Run: headless pygame with SDL's dummy video driver; simulated clock (each Clock.tick advances the game by its frame time, no real sleeping); random seed 0; keys injected as events and as key.get_pressed() state; mouse plan: one left click at the window centre at the start of phase 2, then a move to the lower-right quarter at the start of phase 3.
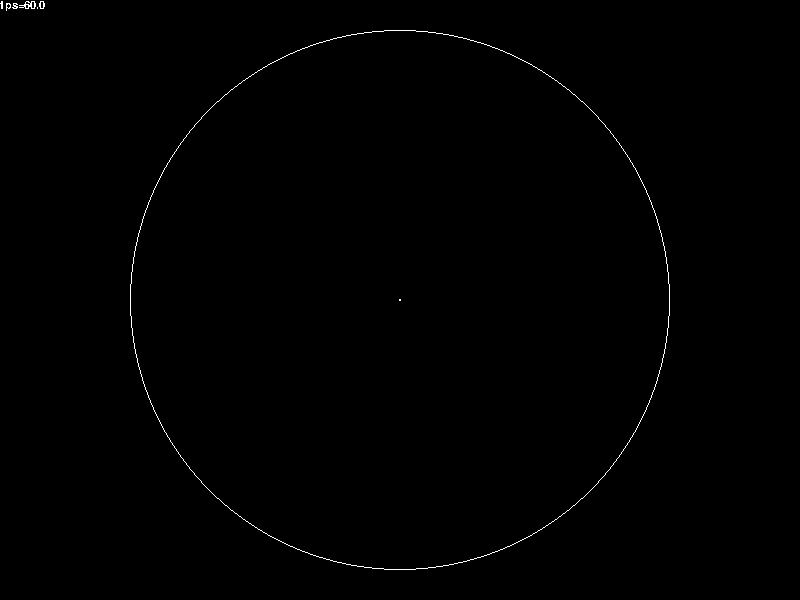
Frame 1 of 4 · flips 1–60 · no input
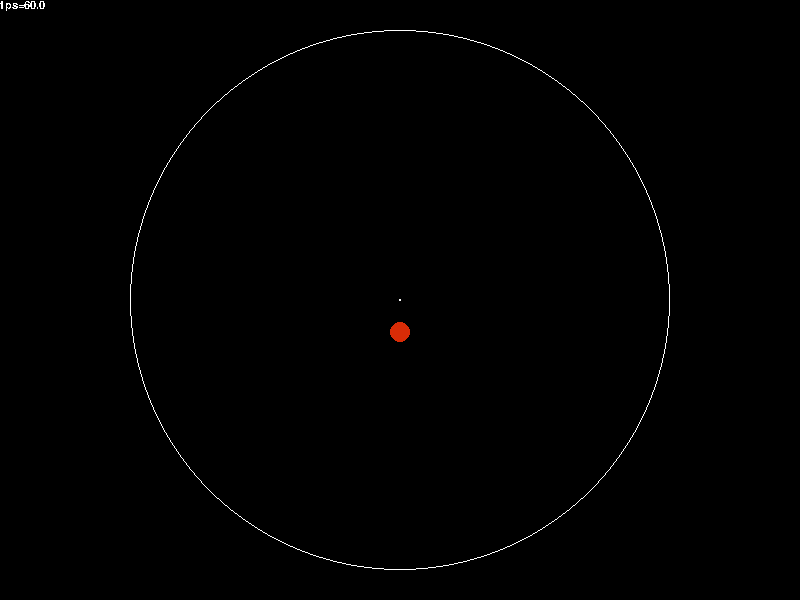
Frame 2 of 4 · flips 61–180 · clicked the window centre · tapped SPACE, RETURN · held RIGHT (→), D
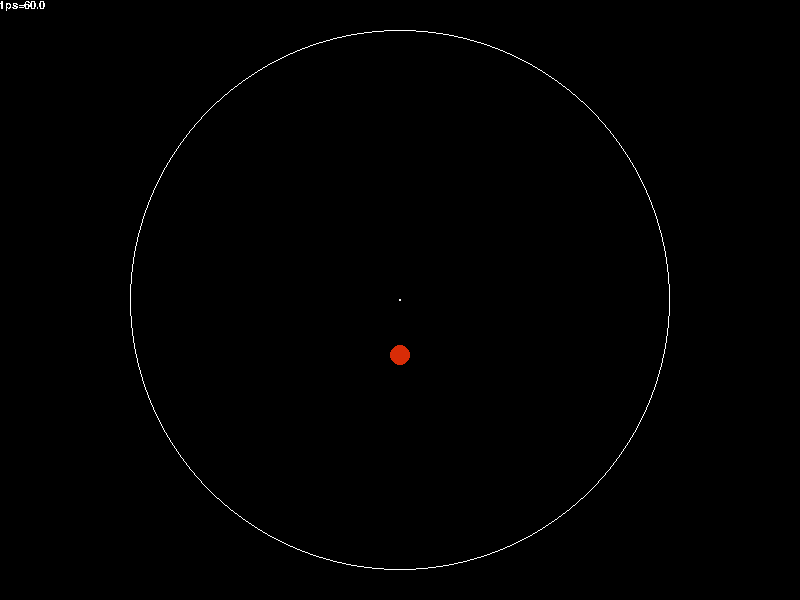
Frame 3 of 4 · flips 181–300 · moved the mouse to the lower-right quarter · held DOWN (↓), S
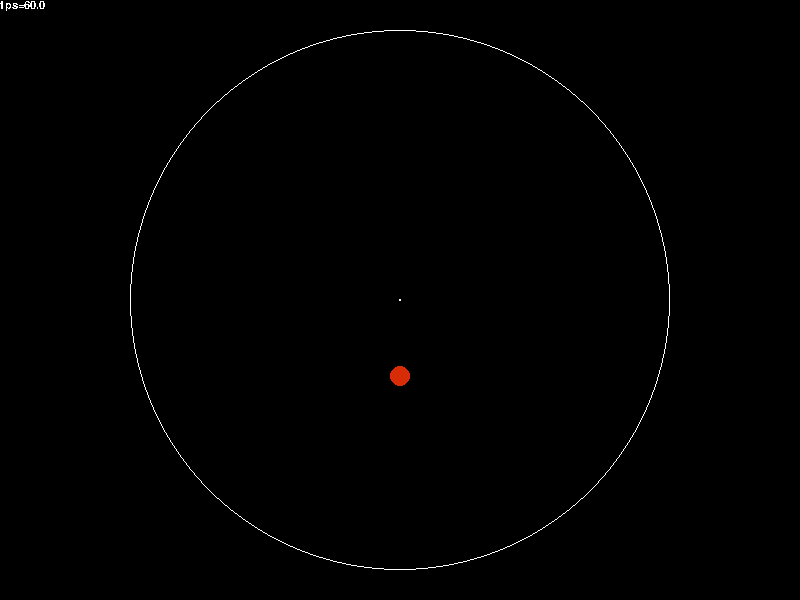
Frame 4 of 4 · flips 301–420 · held LEFT (←), A, UP (↑), W

The pygame program that drew these frames:

import os
import random
from dataclasses import dataclass

os.environ["PYGAME_HIDE_SUPPORT_PROMPT"] = "1"

import pygame
from pygame import Color, Vector2, display, draw, event
from pygame.time import Clock

G = 500.0
S = 0.1


@dataclass
class Circle:
    c: Vector2
    r: float


@dataclass
class Ball(Circle):
    d: Vector2
    color: Color

    def update(self, dt: float) -> None:
        self.c += self.d * dt + (0, G * dt * dt / 2)
        self.d.y += G * dt
        self.d -= self.d.normalize() * S * (self.d.length()) * dt  # slowdown


def main() -> None:
    pygame.init()
    font = pygame.font.SysFont("Courier New", 16)
    screen = pygame.display.set_mode((800, 600))
    size = Vector2(screen.get_size())
    big = Circle(size / 2, (size / 2).y * 0.9)
    balls: list[Ball] = []
    # balls.append(Ball(big.c.copy(), 10, Vector2(0, 0), Color("red")))

    run = True
    clock = Clock()
    p_start: Vector2 | None = None
    p_finish: Vector2 = Vector2()
    while run:
        dt = clock.tick(60) / 1000
        fps = clock.get_fps()
        for e in event.get():
            match e.type:
                case pygame.QUIT:
                    run = False
                case pygame.KEYDOWN:
                    if e.key == pygame.K_ESCAPE:
                        run = False
                case pygame.MOUSEBUTTONDOWN:
                    p_start = Vector2(e.pos)
                case pygame.MOUSEMOTION:
                    p_finish = Vector2(e.pos)
                case pygame.MOUSEBUTTONUP:
                    p_finish = Vector2(e.pos)
                    assert p_start is not None
                    ball = Ball(
                        c=p_start,
                        r=10,
                        d=10 * (p_start - p_finish),
                        color=Color(random.randint(0, 255**4)),
                    )
                    balls.append(ball)
                    p_start = None

        for ball in balls:
            ball.update(dt)
            d = ball.c - big.c
            if d.length() + ball.r >= big.r:
                n = d.normalize()
                ball.c -= (d.length() + ball.r - big.r) * n
                c = ball.d * n
                ball.d -= 2 * c * n

        screen.fill("black")
        for ball in balls:
            draw.circle(screen, ball.color, ball.c, ball.r)
        draw.circle(screen, "white", big.c, big.r, 1)
        draw.circle(screen, "white", big.c, 1)
        if p_start is not None:
            draw.aaline(screen, "white", p_start, p_finish)
            draw.circle(screen, "white", p_start, 4)
        screen.blit(font.render(f"{fps=:.1f}", False, "white"), (0, 0))
        display.flip()


if __name__ == "__main__":
    main()
